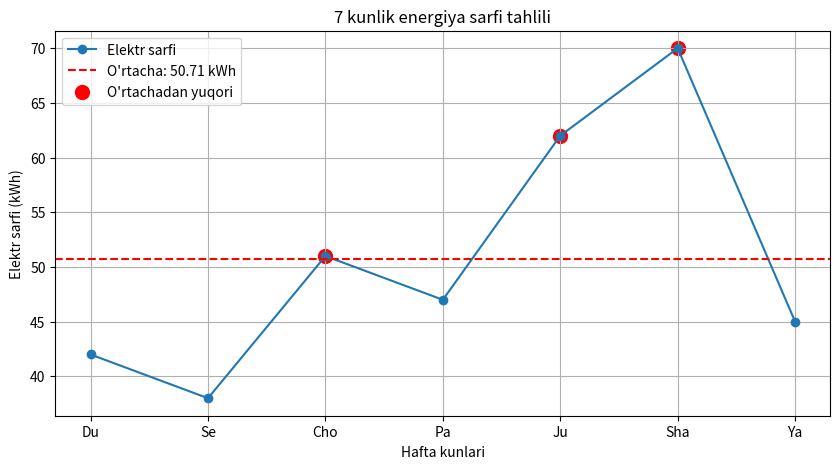

Write Python code to recreate this figure.

import matplotlib.pyplot as plt

kunlar = ["Du", "Se", "Cho", "Pa", "Ju", "Sha", "Ya"]
sarf = [42, 38, 51, 47, 62, 70, 45]

ortacha = sum(sarf) / len(sarf)

yuqori_kunlar = []
yuqori_sarf = []

for i in range(len(sarf)):
    if sarf[i] > ortacha:
        yuqori_kunlar.append(kunlar[i])
        yuqori_sarf.append(sarf[i])

print(f"O'rtacha sarf: {ortacha:.2f} kWh")
print("O'rtachadan yuqori kunlar:", ", ".join(yuqori_kunlar))

plt.figure(figsize=(10, 5))

plt.plot(kunlar, sarf, marker="o", label="Elektr sarfi")

plt.axhline(
    y=ortacha,
    color="red",
    linestyle="--",
    label=f"O'rtacha: {ortacha:.2f} kWh"
)

plt.scatter(
    yuqori_kunlar,
    yuqori_sarf,
    color="red",
    s=100,
    label="O'rtachadan yuqori"
)

plt.title("7 kunlik energiya sarfi tahlili")
plt.xlabel("Hafta kunlari")
plt.ylabel("Elektr sarfi (kWh)")
plt.legend()
plt.grid(True)

plt.savefig("energiya_tahlili.png")
plt.show()
